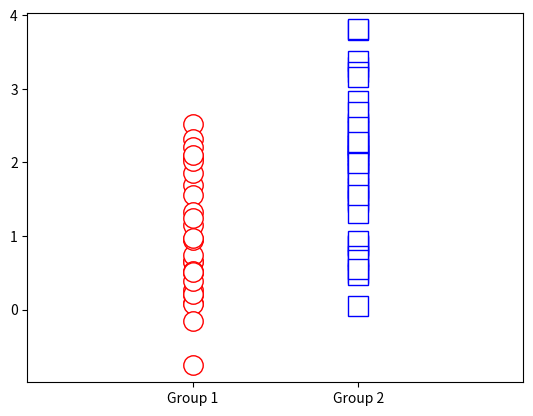
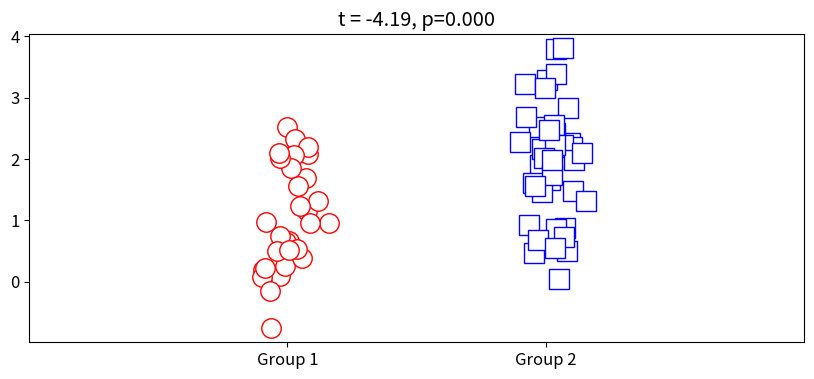

Here is the Python script that generated these plots, in order:
# import libraries
import matplotlib.pyplot as plt
import numpy as np
# NEW!
import scipy.stats as stats

# parameters
n1 = 30  # samples in dataset 1
n2 = 40  # ...and 2
mu1 = 1  # population mean in dataset 1
mu2 = 2  # population mean in dataset 2

# generate the data
data1 = mu1 + np.random.randn(n1)
data2 = mu2 + np.random.randn(n2)


# plot them
plt.plot(np.zeros(n1), data1, "ro", markerfacecolor="w", markersize=14)
plt.plot(np.ones(n2), data2, "bs", markerfacecolor="w", markersize=14)
plt.xlim([-1, 2])
plt.xticks([0, 1], labels=["Group 1", "Group 2"])
plt.show()

# t-test via stats package

# _ind = independent samples
t, p = stats.ttest_ind(data1, data2)
print(t)
print(p)

# common way to show t-test results in a plot
fig = plt.figure(figsize=(10, 4))
plt.rcParams.update({"font.size": 12})  # change the font size

plt.plot(0 + np.random.randn(n1) / 15, data1, "ro", markerfacecolor="w", markersize=14)
plt.plot(1 + np.random.randn(n2) / 15, data2, "bs", markerfacecolor="w", markersize=14)
plt.xlim([-1, 2])
plt.xticks([0, 1], labels=["Group 1", "Group 2"])

# set the title to include the t-value and p-value
plt.title(f"t = {t:.2f}, p={p:.3f}")

plt.show()



